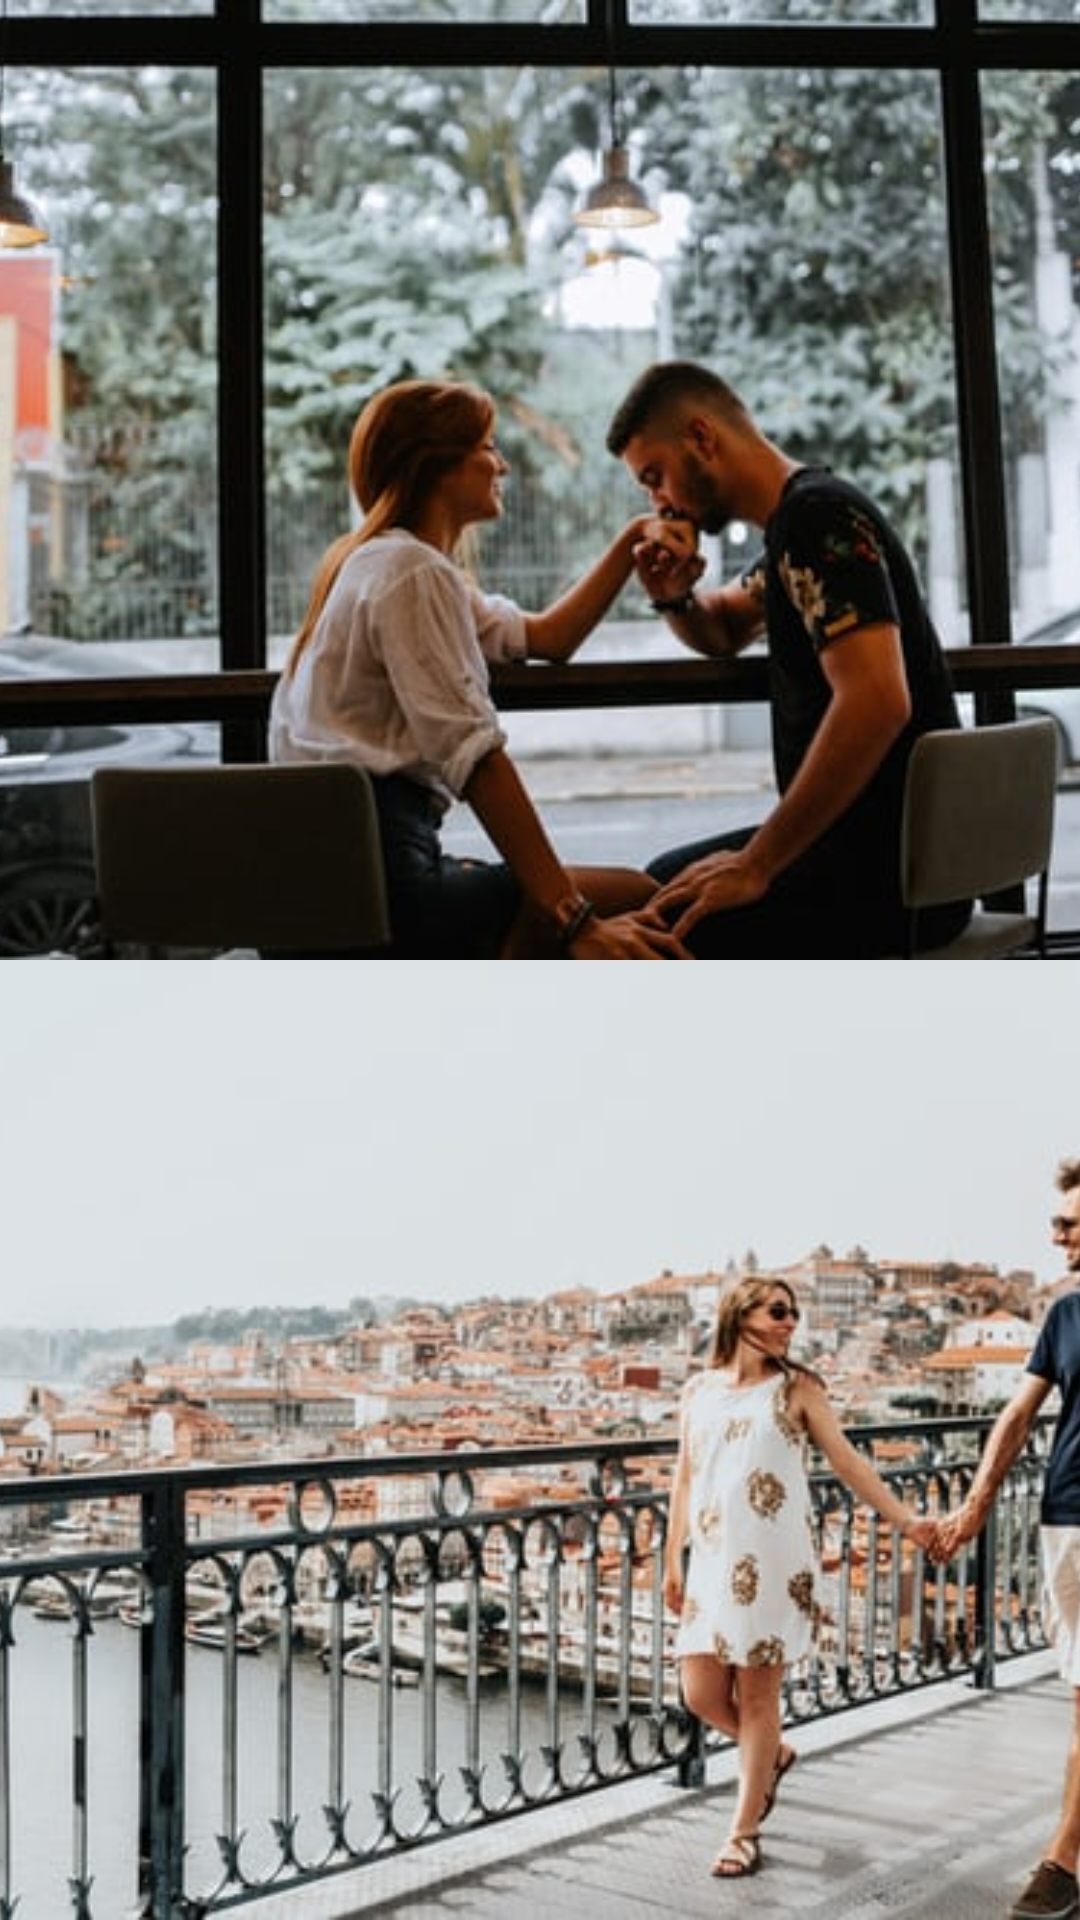

Here is an Android app screen rendered from its layout file. Give the layout XML and the strings, colors and styles it references.
<!-- AndroidManifest.xml: application theme AppTheme -->
<!-- res/layout/activity_page_two.xml -->
<?xml version="1.0" encoding="utf-8"?>
<RelativeLayout xmlns:android="http://schemas.android.com/apk/res/android"
    xmlns:app="http://schemas.android.com/apk/res-auto"
    xmlns:tools="http://schemas.android.com/tools"
    android:layout_width="match_parent"
    android:layout_height="match_parent"
    android:background="@color/background"
    tools:context=".PageTwo">

    <ImageView
        android:id="@+id/back"
        android:layout_width="match_parent"
        android:layout_height="match_parent"
        android:src="@drawable/m1third"
        android:scaleType="centerCrop"/>

    <TextView
        android:id="@+id/text"
        android:layout_width="match_parent"
        android:layout_height="match_parent"
        android:padding="20dp"
        android:gravity="center"
        android:textAlignment="center"
        android:textSize="37dp"
        android:textStyle="bold"
        android:fontFamily="cursive"
        android:textColor="@color/foreground"
        android:alpha="0"
        android:text="The day in the scorching heat of Agra, the day aftermath of the club when we couldn't talk much, even't through I wanted to.. that silent day of less talk was very close to me !
                             \n\n  and and wanna say thanks for being my partner in amazing journey of delhi."/>

    <ImageView
        android:id="@+id/foreOne"
        android:layout_width="match_parent"
        android:layout_height="320dp"
        android:scaleType="centerCrop"
        android:layout_alignParentTop="true"
        android:elevation="10dp"
        android:src="@drawable/m2third" />

    <ImageView
        android:id="@+id/foreTwo"
        android:layout_width="match_parent"
        android:layout_height="320dp"
        android:scaleType="centerCrop"
        android:layout_alignParentBottom="true"
        android:elevation="10dp"
        android:src="@drawable/m3third" />

    <ImageView
        android:id="@+id/foreThree"
        android:layout_width="match_parent"
        android:layout_height="170dp"
        android:scaleType="centerInside"
        android:layout_centerVertical="true"
        android:elevation="70dp"
        android:alpha="0"
        android:src="@drawable/sweetmemories" />

</RelativeLayout>
<!-- resources referenced by this layout -->
<resources>
  <color name="background">#20D81B60</color>
  <color name="foreground">#B5D81B60</color>
  <!-- drawable m1third: png bitmap (drawable, 117643 bytes) -->
  <!-- drawable m2third: png bitmap (drawable, 41865 bytes) -->
  <!-- drawable m3third: png bitmap (drawable, 40839 bytes) -->
  <!-- drawable sweetmemories: png bitmap (drawable, 363390 bytes) -->
  <style name="AppTheme" parent="Theme.AppCompat.Light.NoActionBar">
          
          <item name="colorPrimary">@color/colorPrimary</item>
          <item name="colorPrimaryDark">@color/background</item>
          <item name="colorAccent">@color/background</item>
      </style>
  <color name="colorPrimary">#008577</color>
</resources>
